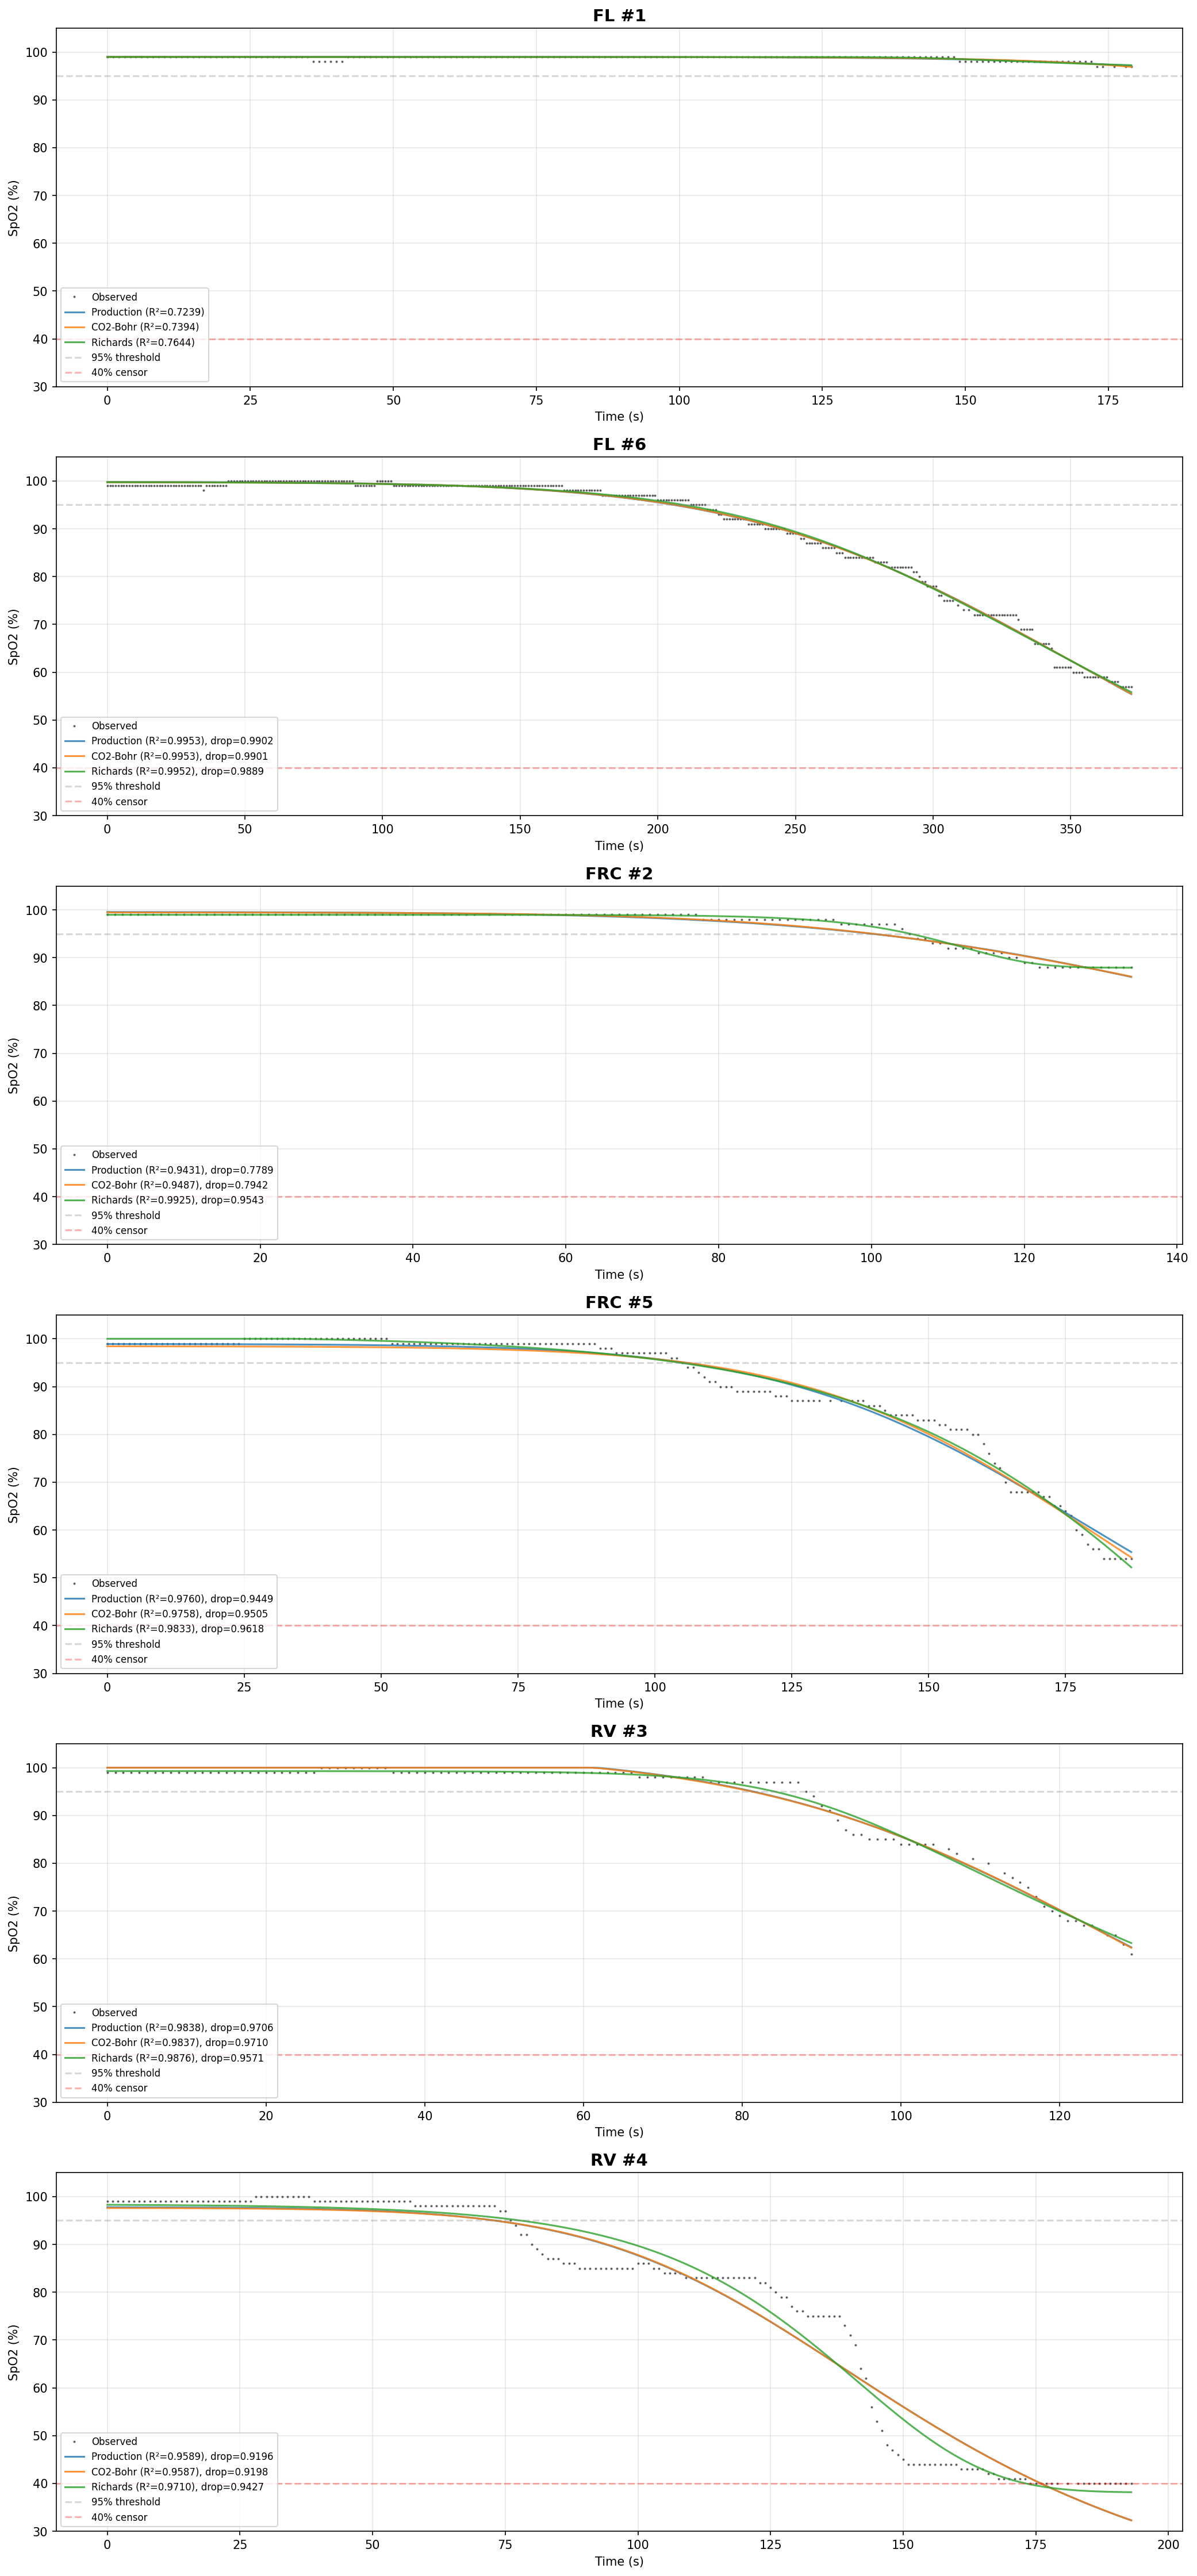

Reproduce this figure in Python.
"""
Compare model architectures for SpO2 desaturation fitting.

Tests 5 model variants across all hold types (FL, FRC, RV):
  1. Baseline — current Severinghaus+gamma (7 params)
  2. Proposal — Weibull PAO2 + saturating P50 + Hill ODC + delay/filter + censored loss (9 params)
  3. Hybrid  — Weibull PAO2 + linear CO2 Bohr + Sev+gamma + delay/filter + censored loss (9 params)
  4. Current+obs — exponential PAO2 + Sev+gamma + delay/filter + censored loss (9 params)
  5. Richards — descriptive sigmoid fallback (5 params)

Usage:
    cd backend && uv run python scripts/compare_new_model.py
"""

import sqlite3
import sys
from dataclasses import dataclass
from pathlib import Path

import matplotlib.pyplot as plt
import numpy as np
from scipy.optimize import differential_evolution
from scipy.stats import norm

DB_PATH = Path(__file__).resolve().parents[3] / "data" / "spo2.db"

P50_BASE = 26.6  # Baseline P50 (mmHg), fixed haemoglobin constant


# ── Data loading ─────────────────────────────────────────────────────────────


def load_holds_by_type() -> dict[str, list[dict]]:
    """Load all tagged holds from DB, grouped by hold type."""
    conn = sqlite3.connect(DB_PATH)
    holds = conn.execute(
        "SELECT id, hold_type FROM holds WHERE hold_type != 'untagged' ORDER BY id"
    ).fetchall()

    result: dict[str, list[dict]] = {}
    for hold_id, hold_type in holds:
        rows = conn.execute(
            "SELECT elapsed_s, spo2, hr FROM hold_data WHERE hold_id = ? ORDER BY elapsed_s",
            (hold_id,),
        ).fetchall()
        if not rows:
            continue
        t = np.array([r[0] for r in rows], dtype=float)
        spo2 = np.array([r[1] for r in rows], dtype=float)
        hr = np.array([r[2] for r in rows], dtype=float)
        entry = {"id": hold_id, "t": t, "spo2": spo2, "hr": hr, "type": hold_type}
        result.setdefault(hold_type, []).append(entry)

    conn.close()
    return result


# ── PAO2 decay functions ────────────────────────────────────────────────────


def pao2_exponential(t, pao2_0, pvo2, tau):
    """Current: exponential decay to pvo2 floor."""
    return pvo2 + (pao2_0 - pvo2) * np.exp(-t / max(tau, 0.01))


def pao2_weibull(t, pa0, tau, p):
    """Proposed: stretched exponential (Weibull) decay toward zero."""
    return pa0 * np.exp(-((t / max(tau, 0.01)) ** p))


# ── P50 / Bohr functions ───────────────────────────────────────────────────


def p50_linear_co2(t, paco2_0, k_co2):
    """Current: linear CO2 rise -> linear P50 shift.

    P50_eff = 26.6 + 0.48 * (PaCO2(t) - 40)
    where PaCO2(t) = paco2_0 + k_co2 * t
    beta = 0.48 mmHg P50 / mmHg CO2, fixed from literature.
    """
    paco2 = paco2_0 + k_co2 * t
    return P50_BASE + 0.48 * (paco2 - 40.0)


def p50_saturating(t, p50_start, delta_p50, tau_co2):
    """Proposed: saturating exponential P50 shift."""
    return p50_start + delta_p50 * (1.0 - np.exp(-t / max(tau_co2, 0.01)))


# ── ODC functions ───────────────────────────────────────────────────────────


def odc_severinghaus(pao2, p50_eff, gamma):
    """Current: Severinghaus (1979) with virtual PO2 Bohr + gamma steepness."""
    pao2_virtual = pao2 * (P50_BASE / np.maximum(p50_eff, 0.01))
    pao2_adj = P50_BASE * (np.maximum(pao2_virtual, 0.01) / P50_BASE) ** gamma
    x = np.maximum(pao2_adj, 0.01)
    return 100.0 / (1.0 + 23400.0 / (x**3 + 150.0 * x))


def odc_hill(pao2, p50_eff, n):
    """Proposed: Hill equation."""
    pao2 = np.maximum(pao2, 0.01)
    p50 = np.maximum(p50_eff, 0.01)
    return 100.0 * (pao2**n) / (pao2**n + p50**n)


# ── Observation model ──────────────────────────────────────────────────────


def obs_none(sa, t, r_offset):
    """Current: just offset + clip."""
    return np.clip(sa + r_offset, 0.0, 100.0)


def obs_delay_filter(sa, t, d, tau_f, r_offset):
    """Proposed: time delay + IIR low-pass filter + offset + clip."""
    from scipy.signal import lfilter

    # Delay: shift signal by d seconds (interpolated)
    sa_delayed = np.interp(t - d, t, sa, left=sa[0])

    # IIR low-pass filter via scipy.signal.lfilter (vectorized, no Python loop)
    # y[i] = (1-alpha)*y[i-1] + alpha*x[i]  =>  lfilter([alpha], [1, -(1-alpha)], x)
    dt = 1.0
    alpha = dt / (max(tau_f, 0.01) + dt)
    s_meas = lfilter([alpha], [1.0, -(1.0 - alpha)], sa_delayed)

    return np.clip(s_meas + r_offset, 0.0, 100.0)


# ── Loss functions ──────────────────────────────────────────────────────────

SIGMA_FIXED = 1.5  # Fixed noise std for censored likelihood


def loss_weighted_sse(obs, pred, alpha=3.0):
    """Current: weighted SSE with higher weight on drop region (SpO2 < 95)."""
    weights = np.where(obs < 95, alpha, 1.0)
    return np.sum(weights * (obs - pred) ** 2)


def loss_censored(obs, pred, sigma=SIGMA_FIXED):
    """Proposed: censored likelihood — normal for observed, CDF for censored at 40%."""
    nll = 0.0
    for y, yhat in zip(obs, pred):
        if y > 40:
            nll -= norm.logpdf(y, yhat, sigma)
        else:
            # Censored: we only know true value <= 40
            cdf_val = norm.cdf(40, yhat, sigma)
            nll -= np.log(max(cdf_val, 1e-300))
    return nll


def loss_censored_vec(obs, pred, sigma=SIGMA_FIXED):
    """Vectorized censored NLL for speed."""
    uncensored = obs > 40
    nll = 0.0
    if np.any(uncensored):
        nll -= np.sum(norm.logpdf(obs[uncensored], pred[uncensored], sigma))
    if np.any(~uncensored):
        cdf_vals = norm.cdf(40, pred[~uncensored], sigma)
        nll -= np.sum(np.log(np.maximum(cdf_vals, 1e-300)))
    return nll


# ── Model variant definitions ──────────────────────────────────────────────


@dataclass
class ModelVariant:
    name: str
    param_names: list[str]
    bounds_by_type: dict[str, list[tuple[float, float]]]
    predict_fn: callable
    loss_fn: callable


def predict_production(t, hr, params):
    """Production model: Sev+gamma + saturating Bohr (7 params).

    This is what's actually deployed in hill_model.py / fitter.py.
    """
    pao2_0, pvo2, tau_washout, gamma, bohr_max, tau_bohr, r_offset = params
    pao2 = pao2_exponential(t, pao2_0, pvo2, tau_washout)
    p50 = p50_saturating(t, P50_BASE, bohr_max, tau_bohr)
    sa = odc_severinghaus(pao2, p50, gamma)
    return obs_none(sa, t, r_offset)


def predict_baseline(t, hr, params):
    """Improved baseline: Sev+gamma + CO2-linear Bohr (7 params)."""
    pao2_0, pvo2, tau_washout, gamma, paco2_0, k_co2, r_offset = params
    pao2 = pao2_exponential(t, pao2_0, pvo2, tau_washout)
    p50 = p50_linear_co2(t, paco2_0, k_co2)
    sa = odc_severinghaus(pao2, p50, gamma)
    return obs_none(sa, t, r_offset)


def predict_richards(t, hr, params):
    """Variant 5: Richards (generalized logistic) sigmoid — descriptive fallback (5 params).

    S(t) = s_min + (s_max - s_min) / (1 + nu * exp((t - t50)/k))^(1/nu)

    Decreasing sigmoid: S → s_max as t → -∞, S → s_min as t → +∞.
    nu controls asymmetry: nu=1 is standard logistic, nu<1 sharper onset, nu>1 sharper nadir.
    """
    s_max, s_min, t50, k, nu = params
    z = np.clip((t - t50) / max(k, 0.01), -500, 500)
    base = 1.0 + nu * np.exp(z)
    return np.clip(s_min + (s_max - s_min) / np.power(np.maximum(base, 1e-10), 1.0 / nu), 0.0, 100.0)


# ── Bounds per hold type ───────────────────────────────────────────────────

BASELINE_BOUNDS = {
    "FL": [
        (100, 250),   # pao2_0
        (20, 50),     # pvo2
        (50, 250),    # tau_washout
        (0.8, 2.0),   # gamma
        (25, 45),     # paco2_0 (can be low after hyperventilation)
        (0.02, 0.15), # k_co2 (mmHg/s; ~1-9 mmHg/min)
        (-3.0, 3.0),  # r_offset
    ],
    "FRC": [
        (80, 120),
        (20, 50),
        (20, 100),
        (0.8, 2.0),
        (30, 45),
        (0.02, 0.15),
        (-3.0, 3.0),
    ],
    "RV": [
        (70, 110),
        (20, 50),
        (10, 80),
        (0.8, 2.0),
        (35, 50),
        (0.02, 0.15),
        (-3.0, 3.0),
    ],
}

PRODUCTION_BOUNDS = {
    "FL": [
        (100, 250),   # pao2_0
        (20, 50),     # pvo2
        (50, 250),    # tau_washout
        (0.8, 2.0),   # gamma
        (2.0, 15.0),  # bohr_max (mmHg P50 shift)
        (40, 250),    # tau_bohr (s)
        (-3.0, 3.0),  # r_offset
    ],
    "FRC": [
        (80, 120),
        (20, 50),
        (20, 100),
        (0.8, 2.0),
        (2.0, 15.0),
        (40, 250),
        (-3.0, 3.0),
    ],
    "RV": [
        (70, 110),
        (20, 50),
        (10, 80),
        (0.8, 2.0),
        (2.0, 15.0),
        (40, 250),
        (-3.0, 3.0),
    ],
}

RICHARDS_BOUNDS = {
    "FL": [
        (96, 101),    # s_max (plateau SpO2, slightly above 100 for offset)
        (0, 96),      # s_min (nadir — wide range, FL#1 barely drops)
        (50, 500),    # t50 (midpoint time — FL has long plateaus)
        (5, 80),      # k (time scale of sigmoid transition)
        (0.1, 10.0),  # nu (asymmetry)
    ],
    "FRC": [
        (96, 101),
        (0, 96),
        (20, 300),
        (3, 60),
        (0.1, 10.0),
    ],
    "RV": [
        (96, 101),
        (0, 96),
        (10, 250),
        (3, 60),
        (0.1, 10.0),
    ],
}

VARIANTS = [
    ModelVariant(
        name="Production",
        param_names=["pao2_0", "pvo2", "tau_washout", "gamma", "bohr_max", "tau_bohr", "r_offset"],
        bounds_by_type=PRODUCTION_BOUNDS,
        predict_fn=predict_production,
        loss_fn=lambda obs, pred: loss_weighted_sse(obs, pred, alpha=3.0),
    ),
    ModelVariant(
        name="CO2-Bohr",
        param_names=["pao2_0", "pvo2", "tau_washout", "gamma", "paco2_0", "k_co2", "r_offset"],
        bounds_by_type=BASELINE_BOUNDS,
        predict_fn=predict_baseline,
        loss_fn=lambda obs, pred: loss_weighted_sse(obs, pred, alpha=3.0),
    ),
    ModelVariant(
        name="Richards",
        param_names=["s_max", "s_min", "t50", "k", "nu"],
        bounds_by_type=RICHARDS_BOUNDS,
        predict_fn=predict_richards,
        loss_fn=lambda obs, pred: np.sum((obs - pred) ** 2),
    ),
]


# ── Metrics ────────────────────────────────────────────────────────────────


def compute_r2(obs, pred):
    ss_res = np.sum((obs - pred) ** 2)
    ss_tot = np.sum((obs - np.mean(obs)) ** 2)
    return float(1.0 - ss_res / ss_tot) if ss_tot > 0 else 0.0


def compute_rmse(obs, pred):
    return float(np.sqrt(np.mean((obs - pred) ** 2)))


def compute_drop_metrics(obs, pred, threshold=95.0):
    """R² and RMSE for the drop region only (SpO2 < threshold)."""
    mask = obs < threshold
    if np.sum(mask) < 3:
        return None, None
    return compute_r2(obs[mask], pred[mask]), compute_rmse(obs[mask], pred[mask])


def check_bounds(param_values, bounds, param_names, tol=1e-3):
    at_bounds = []
    for val, (lo, hi), name in zip(param_values, bounds, param_names, strict=True):
        if abs(val - lo) < tol or abs(val - hi) < tol:
            at_bounds.append(f"{name}={'lo' if abs(val - lo) < tol else 'hi'}")
    return at_bounds


# ── Fitting ────────────────────────────────────────────────────────────────


def fit_variant(variant: ModelVariant, hold: dict) -> dict:
    """Fit a variant to a single hold. Returns metrics dict."""
    t = hold["t"]
    spo2 = hold["spo2"]
    hr = hold["hr"]
    hold_type = hold["type"]
    bounds = variant.bounds_by_type[hold_type]

    def objective(arr):
        pred = variant.predict_fn(t, hr, arr)
        return variant.loss_fn(spo2, pred)

    result = differential_evolution(
        objective,
        bounds,
        maxiter=3000,
        seed=42,
        tol=1e-10,
        polish=True,
        popsize=40,
        mutation=(0.5, 1.5),
        recombination=0.9,
    )

    pred = variant.predict_fn(t, hr, result.x)
    r2 = compute_r2(spo2, pred)
    rmse = compute_rmse(spo2, pred)
    r2_drop, rmse_drop = compute_drop_metrics(spo2, pred)
    at_bounds = check_bounds(result.x, bounds, variant.param_names)

    return {
        "variant": variant.name,
        "hold_id": hold["id"],
        "hold_type": hold_type,
        "r2": r2,
        "rmse": rmse,
        "r2_drop": r2_drop,
        "rmse_drop": rmse_drop,
        "n_params": len(bounds),
        "at_bounds": at_bounds,
        "n_at_bounds": len(at_bounds),
        "params": dict(zip(variant.param_names, result.x, strict=True)),
        "converged": result.success,
        "pred": pred,
        "t": t,
        "spo2": spo2,
    }


# ── Output ─────────────────────────────────────────────────────────────────


def print_results(all_results: list[dict]):
    """Print comparison tables."""
    # Group by hold
    by_hold = {}
    for r in all_results:
        key = f"{r['hold_type']} #{r['hold_id']}"
        by_hold.setdefault(key, []).append(r)

    # Use only variants present in results
    variant_names = list(dict.fromkeys(r["variant"] for r in all_results))

    for hold_key, results in by_hold.items():
        print(f"\n{'='*80}")
        print(f"  {hold_key}")
        print(f"{'='*80}")

        # Header
        header = f"  {'Metric':<22s}" + "".join(f" {n:>12s}" for n in variant_names)
        print(header)
        print(f"  {'-'*22}" + "".join(f" {'-'*12}" for _ in variant_names))

        # Build lookup
        lookup = {r["variant"]: r for r in results}

        # R²
        row = f"  {'R²':<22s}"
        for v in variant_names:
            r = lookup.get(v)
            row += f" {r['r2']:>12.6f}" if r else f" {'N/A':>12s}"
        print(row)

        # R² drop
        row = f"  {'R² (drop <95%)':<22s}"
        for v in variant_names:
            r = lookup.get(v)
            if r and r["r2_drop"] is not None:
                row += f" {r['r2_drop']:>12.6f}"
            else:
                row += f" {'N/A':>12s}"
        print(row)

        # RMSE
        row = f"  {'RMSE':<22s}"
        for v in variant_names:
            r = lookup.get(v)
            row += f" {r['rmse']:>12.4f}" if r else f" {'N/A':>12s}"
        print(row)

        # RMSE drop
        row = f"  {'RMSE (drop)':<22s}"
        for v in variant_names:
            r = lookup.get(v)
            if r and r["rmse_drop"] is not None:
                row += f" {r['rmse_drop']:>12.4f}"
            else:
                row += f" {'N/A':>12s}"
        print(row)

        # Params
        row = f"  {'# params':<22s}"
        for v in variant_names:
            r = lookup.get(v)
            row += f" {r['n_params']:>12d}" if r else f" {'N/A':>12s}"
        print(row)

        # At bounds
        row = f"  {'# at bounds':<22s}"
        for v in variant_names:
            r = lookup.get(v)
            row += f" {r['n_at_bounds']:>12d}" if r else f" {'N/A':>12s}"
        print(row)

        # At-bounds detail
        for v in variant_names:
            r = lookup.get(v)
            if r and r["at_bounds"]:
                print(f"    {v}: {r['at_bounds']}")

        # Fitted params
        variant_lookup = {v.name: v for v in VARIANTS}
        print(f"\n  Fitted parameters:")
        for v in variant_names:
            r = lookup.get(v)
            if not r:
                continue
            print(f"    {v}:")
            vdef = variant_lookup[v]
            bounds = dict(zip(vdef.param_names, vdef.bounds_by_type[r["hold_type"]], strict=True))
            for pname, pval in r["params"].items():
                lo, hi = bounds[pname]
                marker = " <<<" if any(pname in ab for ab in r["at_bounds"]) else ""
                print(f"      {pname:>12s} = {pval:10.4f}  [{lo:>8.1f}, {hi:>8.1f}]{marker}")


def plot_results(all_results: list[dict], output_path: Path):
    """Plot observed vs predicted for all variants, grouped by hold."""
    by_hold = {}
    for r in all_results:
        key = f"{r['hold_type']} #{r['hold_id']}"
        by_hold.setdefault(key, []).append(r)

    n_holds = len(by_hold)
    fig, axes = plt.subplots(n_holds, 1, figsize=(14, 5 * n_holds), squeeze=False)

    colors = ["#1f77b4", "#ff7f0e", "#2ca02c", "#d62728", "#9467bd"]

    for idx, (hold_key, results) in enumerate(by_hold.items()):
        ax = axes[idx, 0]
        # Plot observed data
        r0 = results[0]
        ax.plot(r0["t"], r0["spo2"], "k.", markersize=2, alpha=0.5, label="Observed")

        # Plot each variant
        for i, r in enumerate(results):
            label = f"{r['variant']} (R²={r['r2']:.4f})"
            if r["r2_drop"] is not None:
                label += f", drop={r['r2_drop']:.4f}"
            ax.plot(r["t"], r["pred"], color=colors[i % len(colors)], linewidth=1.5,
                    alpha=0.8, label=label)

        ax.set_title(hold_key, fontsize=14, fontweight="bold")
        ax.set_xlabel("Time (s)")
        ax.set_ylabel("SpO2 (%)")
        ax.set_ylim(30, 105)
        ax.axhline(y=95, color="gray", linestyle="--", alpha=0.3, label="95% threshold")
        ax.axhline(y=40, color="red", linestyle="--", alpha=0.3, label="40% censor")
        ax.legend(fontsize=8, loc="lower left")
        ax.grid(True, alpha=0.3)

    plt.tight_layout()
    plt.savefig(output_path, dpi=150, bbox_inches="tight")
    print(f"\nPlot saved to {output_path}")


# ── Main ───────────────────────────────────────────────────────────────────


def flush_print(*args, **kwargs):
    print(*args, **kwargs, flush=True)


def main():
    import argparse

    parser = argparse.ArgumentParser(description="Compare model variants for SpO2 fitting")
    parser.add_argument("--only", nargs="+", help="Run only these variants (by name)")
    args = parser.parse_args()

    flush_print("Loading hold data from DB...")
    holds_by_type = load_holds_by_type()

    for htype, holds in holds_by_type.items():
        flush_print(f"  {htype}: {len(holds)} holds — "
                    + ", ".join(f"#{h['id']} ({len(h['t'])}pts, {h['spo2'].min():.0f}-{h['spo2'].max():.0f}%)"
                                for h in holds))

    variants_to_run = VARIANTS
    if args.only:
        variants_to_run = [v for v in VARIANTS if v.name in args.only]
        flush_print(f"\nRunning only: {[v.name for v in variants_to_run]}")

    all_results = []

    # Fit each variant to each hold
    for variant in variants_to_run:
        for htype, holds in holds_by_type.items():
            for hold in holds:
                flush_print(f"\n{'─'*60}")
                flush_print(f"Fitting {variant.name} to {hold['type']} #{hold['id']} "
                            f"({len(hold['t'])} pts, {len(variant.param_names)} params)")
                flush_print(f"{'─'*60}")

                result = fit_variant(variant, hold)
                all_results.append(result)

                status = "OK" if result["converged"] else "WARN"
                flush_print(f"  [{status}] R²={result['r2']:.6f}, RMSE={result['rmse']:.4f}, "
                            f"at_bounds={result['n_at_bounds']}/{result['n_params']}")
                if result["r2_drop"] is not None:
                    flush_print(f"       Drop region: R²={result['r2_drop']:.6f}, "
                                f"RMSE={result['rmse_drop']:.4f}")

    # Print comparison
    print_results(all_results)

    # Plot
    output_dir = Path(__file__).resolve().parent
    plot_results(all_results, output_dir / "compare_new_model.png")


if __name__ == "__main__":
    main()
